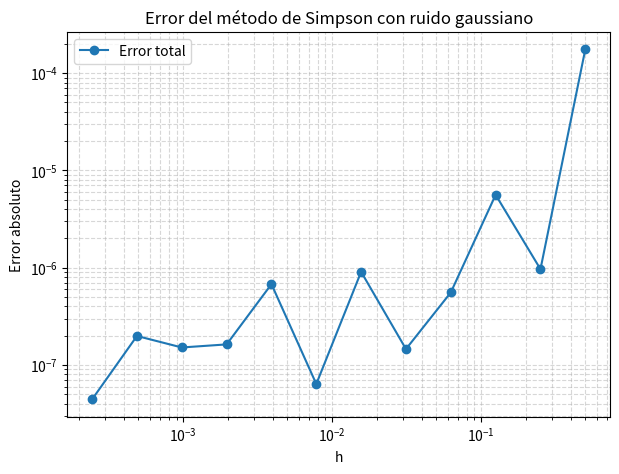

Here is the Python script that generated this plot:
import numpy as np
import matplotlib.pyplot as plt

# --- Definición del problema ---
def p(x):
    """Función medida: sin(x) + ruido gaussiano (media 0, sigma = 1e-5)."""
    ruido = np.random.normal(0, 1e-5, len(x))
    return np.sin(x) + ruido

def simpson_compuesto(f, a, b, n):
    """Regla compuesta de Simpson para n intervalos (n debe ser par)."""
    if n % 2 != 0:
        raise ValueError("n debe ser par")
    x = np.linspace(a, b, n + 1)
    y = f(x)
    h = (b - a) / n
    return (h / 3) * (y[0] + 4 * np.sum(y[1:-1:2]) + 2 * np.sum(y[2:-2:2]) + y[-1])

# --- Cálculo y comparación ---
a, b = 0, 1
valor_real = 1 - np.cos(1)

hs = []
errores = []

for n in [2**k for k in range(1, 13)]:  # de 2 a 4096 intervalos
    h = (b - a) / n
    I = simpson_compuesto(p, a, b, n)
    error = abs(I - valor_real)
    hs.append(h)
    errores.append(error)

# --- Gráfico del error ---
plt.figure(figsize=(7,5))
plt.loglog(hs, errores, 'o-', label='Error total')
plt.xlabel('h')
plt.ylabel('Error absoluto')
plt.title('Error del método de Simpson con ruido gaussiano')
plt.grid(True, which='both', ls='--', alpha=0.5)
plt.legend()
plt.show()

# --- Resultados numéricos ---
print(f"Valor verdadero de la integral: {valor_real:.10f}")
print(f"Error mínimo obtenido: {min(errores):.2e}")

# --- Respuestas breves a las preguntas ---
print("\n--- Respuestas ---")
print("• El error disminuye al reducir h hasta que el ruido domina.")
print("• No se puede lograr una precisión de 1e-7 porque el ruido aleatorio")
print("  tiene una desviación estándar de 1e-5, lo que impone un límite físico.")
print("• El método de Simpson es de orden 4, pero en presencia de ruido")
print("  el error total deja de decrecer más allá del nivel del ruido.")

# Nota 7.0
